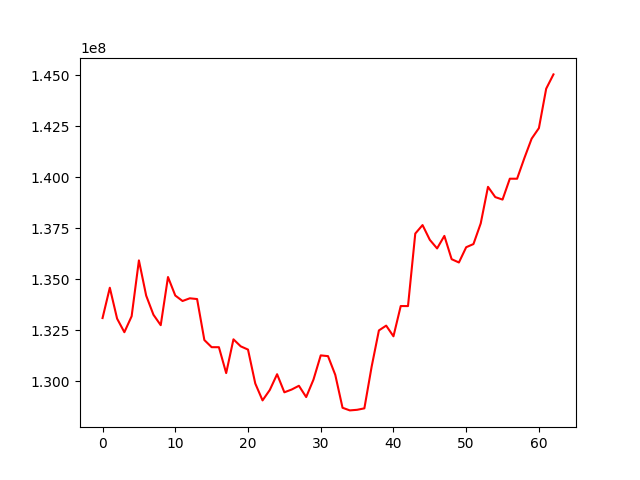

Source data for this figure (header and first rows):
, 0
0, 133094390
1, 134579481
2, 133067106
3, 132400618
4, 133183369
5, 135917716
6, 134192864
7, 133256046
8, 132745027
9, 135103972
10, 134197995
11, 133929749
12, 134062242
13, 134025144
14, 132017013
15, 131667467
16, 131666218
17, 130397974
18, 132052647
19, 131708673
20, 131549730
21, 129887620
22, 129060430
23, 129572903
24, 130343298
25, 129457102
26, 129592205
27, 129777097
28, 129223348
29, 130076568
30, 131265526
31, 131228917
32, 130311903
33, 128699369
34, 128570544
35, 128599698
36, 128671060
37, 130712636
38, 132488558
39, 132723063
40, 132200176
41, 133682391
42, 133681208
43, 137232290
44, 137648804
45, 136925259
46, 136504938
47, 137119396
48, 135978170
49, 135816342
50, 136564211
51, 136718877
52, 137731598
53, 139522019
54, 139019473
55, 138898046
56, 139920639
57, 139919398
58, 140929177
59, 141881170
... 3 more rows
